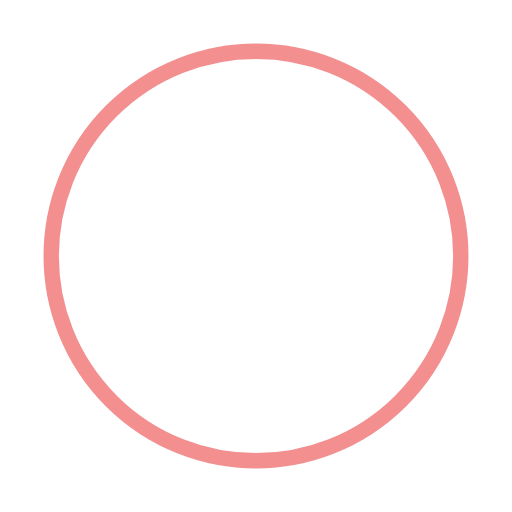
t = 0.00 s
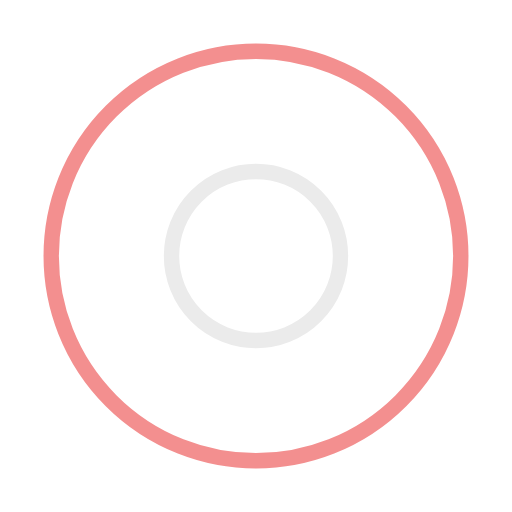
t = 0.50 s
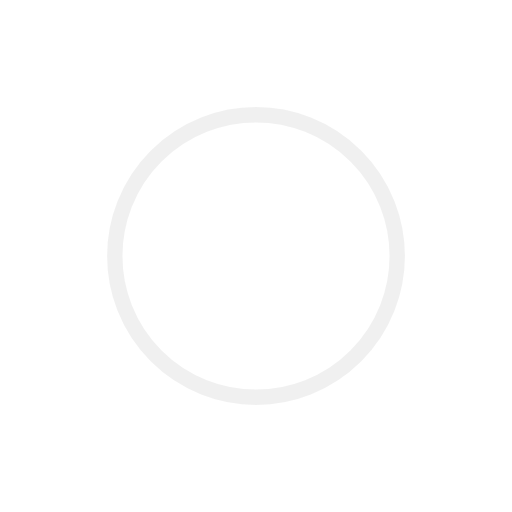
t = 1.00 s
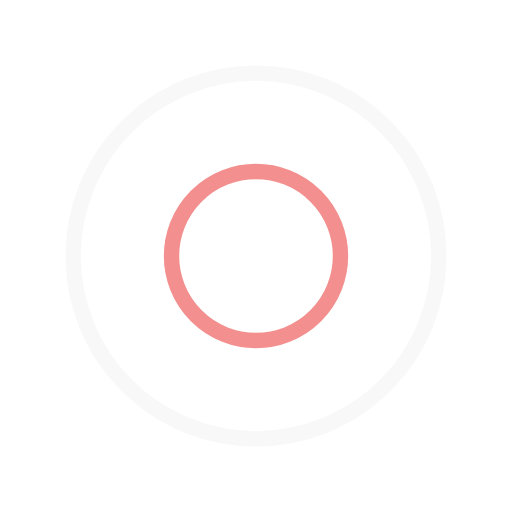
t = 1.50 s
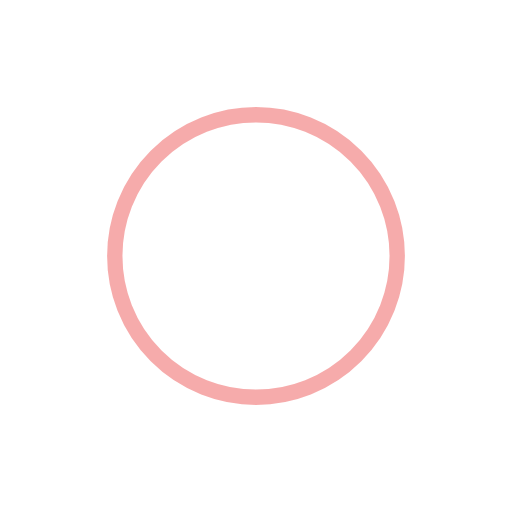
t = 2.00 s
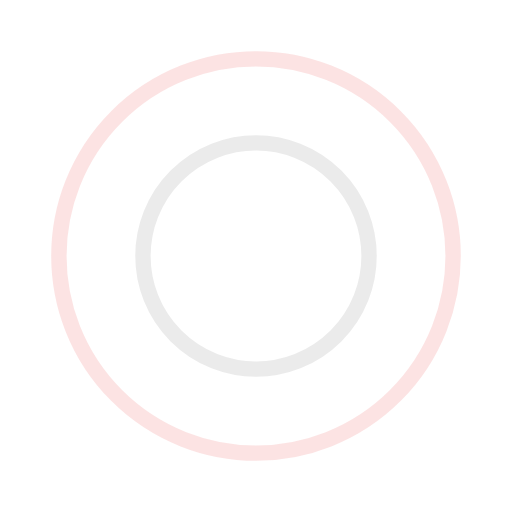
t = 2.67 s

The animated SVG that drew these frames (rendered in a browser with its animation timeline set to each time). Animation: 4 SMIL elements (animate=4); one cycle of 3.00 s, repeats indefinitely.

<?xml version="1.0" encoding="utf-8"?><svg width='80px' height='80px' xmlns="http://www.w3.org/2000/svg" viewBox="0 0 100 100" preserveAspectRatio="xMidYMid" class="uil-ripple"><rect x="0" y="0" width="100" height="100" fill="none" class="bk"></rect><g> <animate attributeName="opacity" dur="2s" repeatCount="indefinite" begin="0s" keyTimes="0;0.33;1" values="1;1;0"></animate><circle cx="50" cy="50" r="40" stroke="#ebebeb" fill="none" stroke-width="3" stroke-linecap="round"><animate attributeName="r" dur="2s" repeatCount="indefinite" begin="0s" keyTimes="0;0.33;1" values="0;22;44"></animate></circle></g><g><animate attributeName="opacity" dur="2s" repeatCount="indefinite" begin="1s" keyTimes="0;0.33;1" values="1;1;0"></animate><circle cx="50" cy="50" r="40" stroke="#F38F8F" fill="none" stroke-width="3" stroke-linecap="round"><animate attributeName="r" dur="2s" repeatCount="indefinite" begin="1s" keyTimes="0;0.33;1" values="0;22;44"></animate></circle></g></svg>
